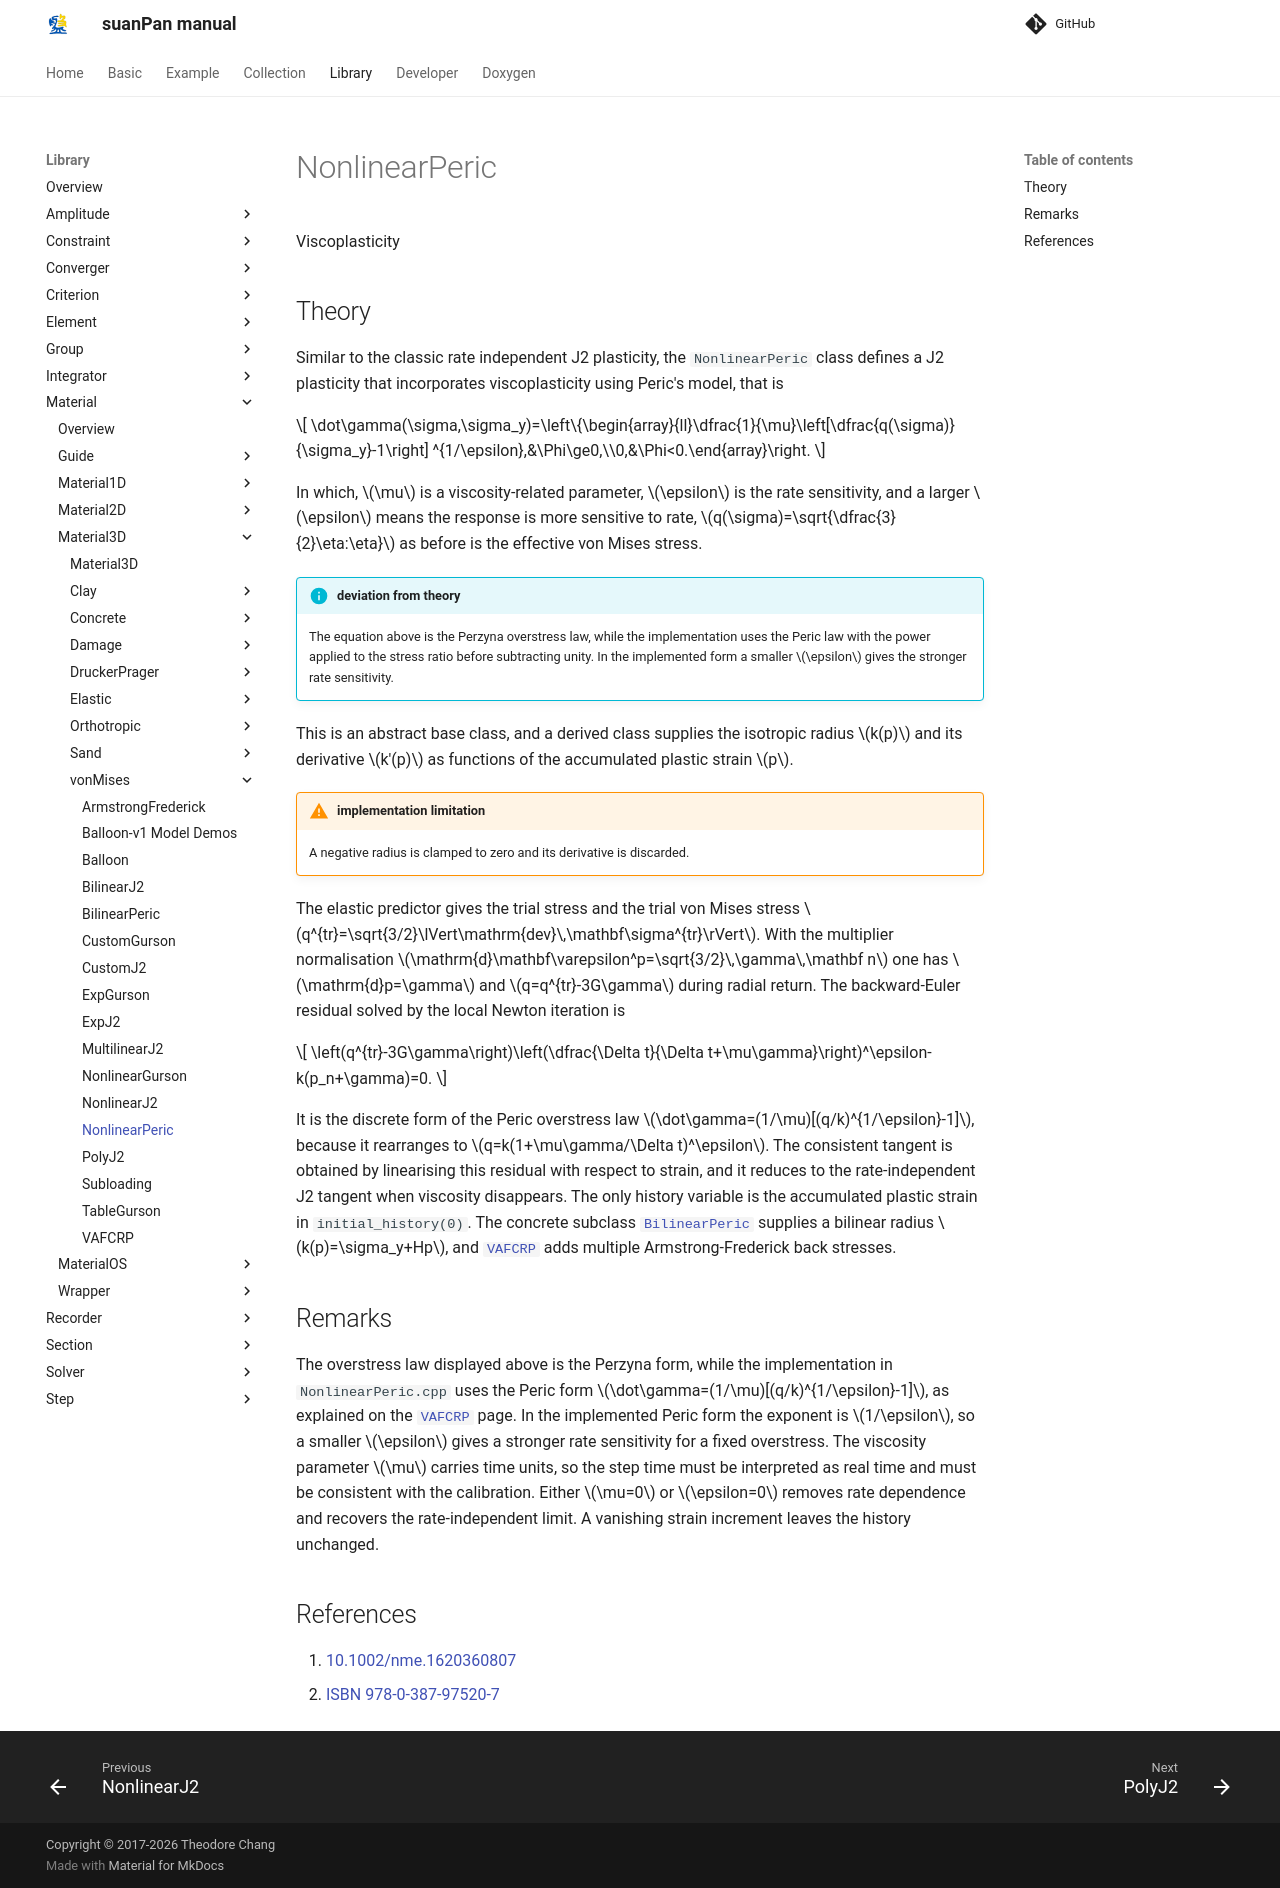

repository: TLCFEM/suanPan-manual · page: 4.4/Library/Material/Material3D/vonMises/NonlinearPeric/index.html · generator: mkdocs

# NonlinearPeric

Viscoplasticity

## Theory

Similar to the classic rate independent J2 plasticity, the `NonlinearPeric` class defines a J2 plasticity that incorporates viscoplasticity using Peric's model, that is

$$
\dot\gamma(\sigma,\sigma_y)=\left\{\begin{array}{ll}\dfrac{1}{\mu}\left[\dfrac{q(\sigma)}{\sigma_y}-1\right]
^{1/\epsilon},&\Phi\ge0,\\0,&\Phi<0.\end{array}\right.
$$

In which, $$\mu$$ is a viscosity-related parameter, $$\epsilon$$ is the rate sensitivity, and a larger $$\epsilon$$ means the
response is more sensitive to rate, $$q(\sigma)=\sqrt{\dfrac{3}{2}\eta:\eta}$$ as before is the effective von Mises
stress.

!!! info "deviation from theory"
    The equation above is the Perzyna overstress law, while the implementation uses the Peric law with the power applied to the stress ratio before subtracting unity.
    In the implemented form a smaller $$\epsilon$$ gives the stronger rate sensitivity.

This is an abstract base class, and a derived class supplies the isotropic radius $$k(p)$$ and its derivative $$k'(p)$$ as functions of the accumulated plastic strain $$p$$.

!!! warning "implementation limitation"
    A negative radius is clamped to zero and its derivative is discarded.

The elastic predictor gives the trial stress and the trial von Mises stress $$q^{tr}=\sqrt{3/2}\lVert\mathrm{dev}\,\mathbf\sigma^{tr}\rVert$$.
With the multiplier normalisation $$\mathrm{d}\mathbf\varepsilon^p=\sqrt{3/2}\,\gamma\,\mathbf n$$ one has $$\mathrm{d}p=\gamma$$ and $$q=q^{tr}-3G\gamma$$ during radial return.
The backward-Euler residual solved by the local Newton iteration is

$$
\left(q^{tr}-3G\gamma\right)\left(\dfrac{\Delta t}{\Delta t+\mu\gamma}\right)^\epsilon-k(p_n+\gamma)=0.
$$

It is the discrete form of the Peric overstress law $$\dot\gamma=(1/\mu)[(q/k)^{1/\epsilon}-1]$$, because it rearranges to $$q=k(1+\mu\gamma/\Delta t)^\epsilon$$.
The consistent tangent is obtained by linearising this residual with respect to strain, and it reduces to the rate-independent J2 tangent when viscosity disappears.
The only history variable is the accumulated plastic strain in `initial_history(0)`.
The concrete subclass [`BilinearPeric`](BilinearPeric.md) supplies a bilinear radius $$k(p)=\sigma_y+Hp$$, and [`VAFCRP`](VAFCRP.md) adds multiple Armstrong-Frederick back stresses.

## Remarks

The overstress law displayed above is the Perzyna form, while the implementation in `NonlinearPeric.cpp` uses the Peric form $$\dot\gamma=(1/\mu)[(q/k)^{1/\epsilon}-1]$$, as explained on the [`VAFCRP`](VAFCRP.md) page.
In the implemented Peric form the exponent is $$1/\epsilon$$, so a smaller $$\epsilon$$ gives a stronger rate sensitivity for a fixed overstress.
The viscosity parameter $$\mu$$ carries time units, so the step time must be interpreted as real time and must be consistent with the calibration.
Either $$\mu=0$$ or $$\epsilon=0$$ removes rate dependence and recovers the rate-independent limit.
A vanishing strain increment leaves the history unchanged.

## References

1. [10.1002/nme.1620360807](https://doi.org/10.1002/nme.1620360807)
2. [ISBN 978-0-387-97520-7](https://search.worldcat.org/search?q=bn:9780387975207)
